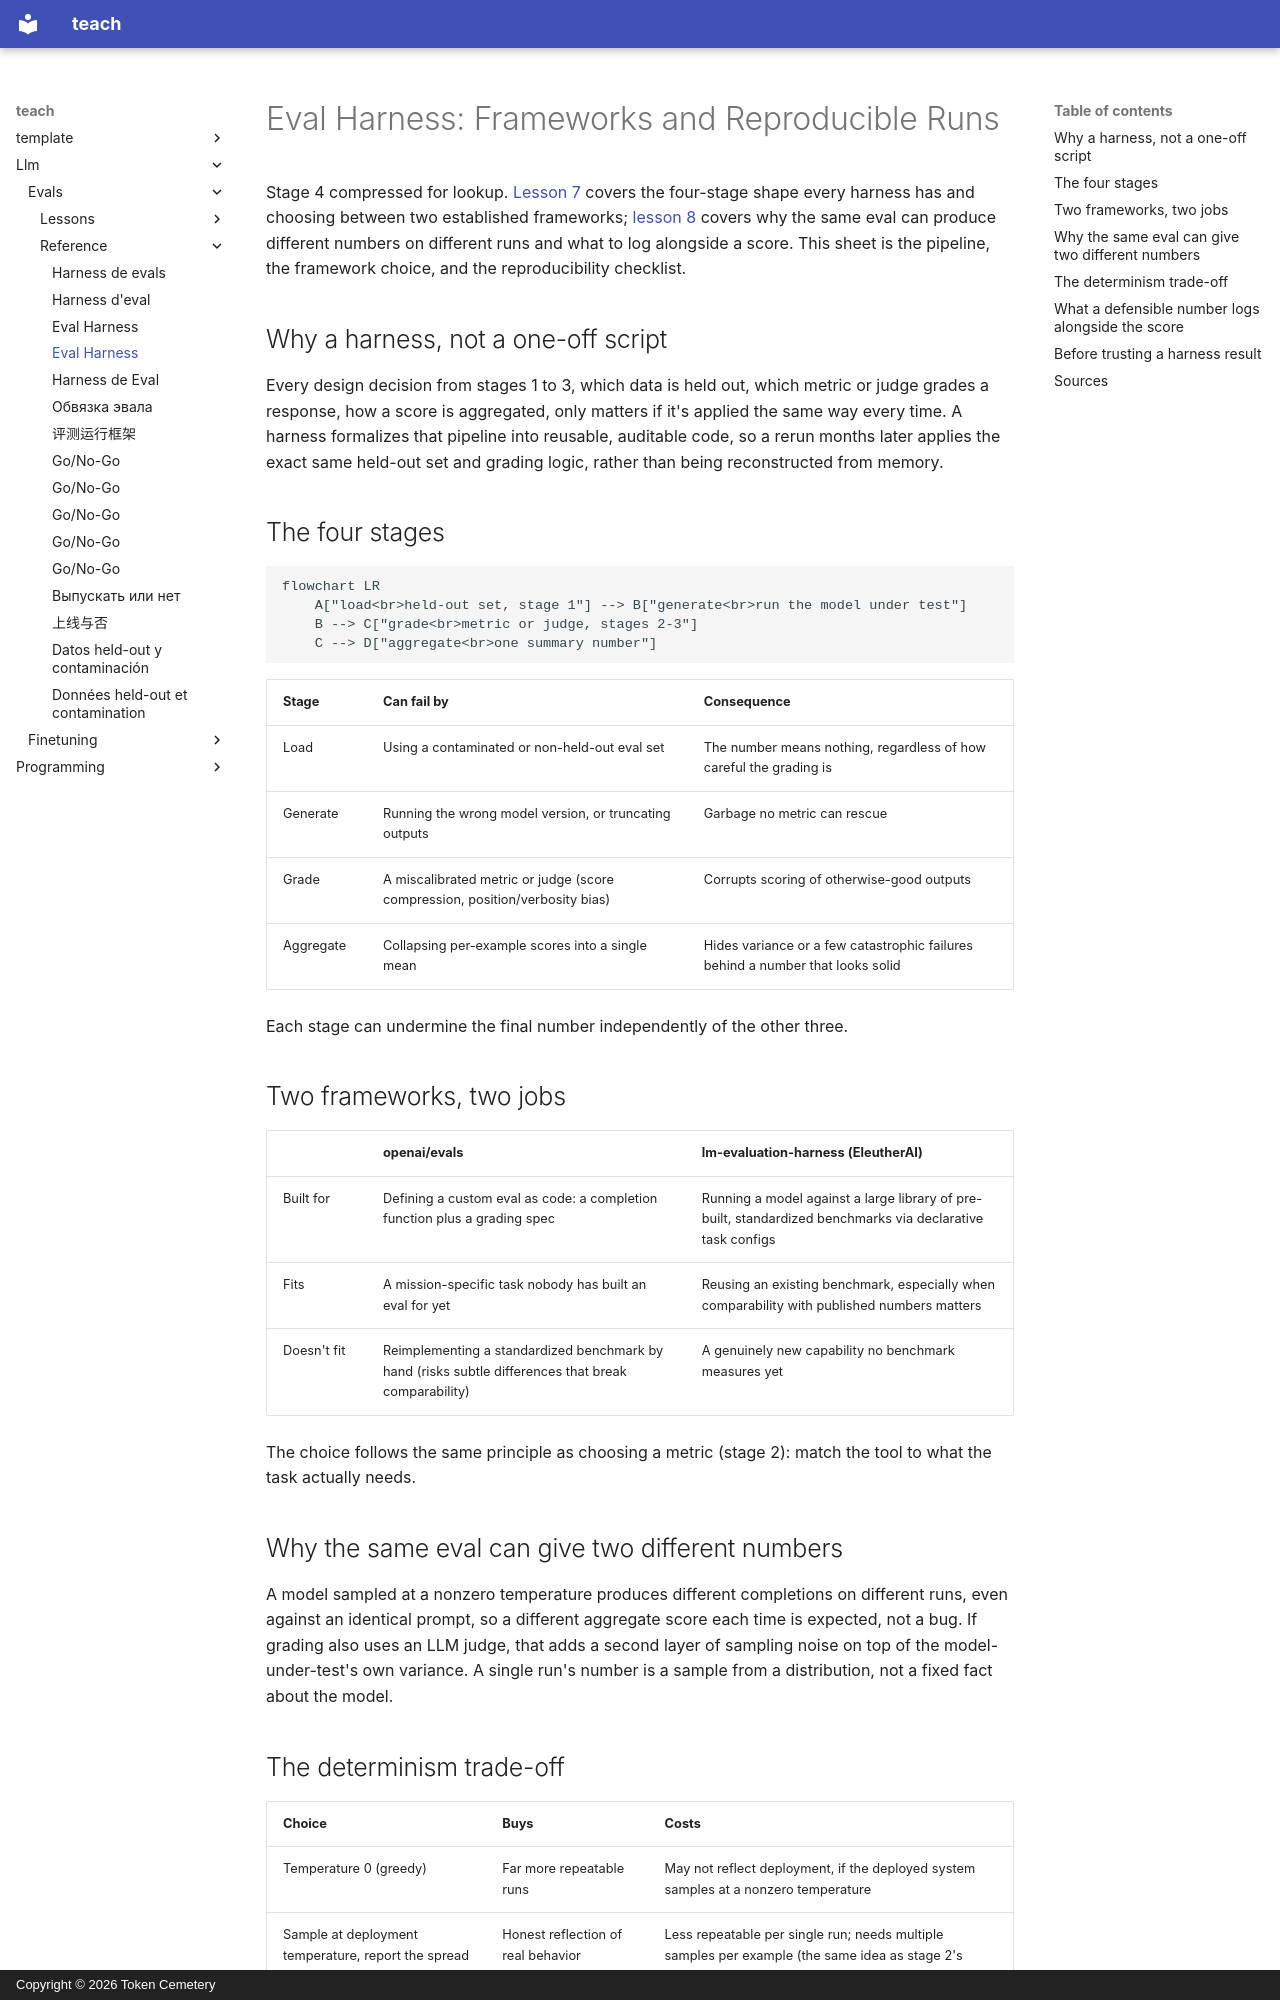

repository: TokenCemetery/teach · page: llm/evals/reference/eval-harness/index.html · generator: mkdocs · copyright: Copyright © 2026 Token Cemetery

---
title: Eval Harness
description: "The four stages every eval harness has, openai/evals versus lm-evaluation-harness, and what reproducibility requires: seed, temperature, and logged versions"
type: reference
---

# Eval Harness: Frameworks and Reproducible Runs

Stage 4 compressed for lookup. [Lesson 7](../lessons/0007-eval-frameworks-and-harness.md) covers the four-stage shape every harness has and choosing between two established frameworks; [lesson 8](../lessons/0008-reproducible-runs.md) covers why the same eval can produce different numbers on different runs and what to log alongside a score. This sheet is the pipeline, the framework choice, and the reproducibility checklist.

## Why a harness, not a one-off script

Every design decision from stages 1 to 3, which data is held out, which metric or judge grades a response, how a score is aggregated, only matters if it's applied the same way every time. A harness formalizes that pipeline into reusable, auditable code, so a rerun months later applies the exact same held-out set and grading logic, rather than being reconstructed from memory.

## The four stages

```mermaid
flowchart LR
    A["load<br>held-out set, stage 1"] --> B["generate<br>run the model under test"]
    B --> C["grade<br>metric or judge, stages 2-3"]
    C --> D["aggregate<br>one summary number"]
```

| Stage | Can fail by | Consequence |
|---|---|---|
| Load | Using a contaminated or non-held-out eval set | The number means nothing, regardless of how careful the grading is |
| Generate | Running the wrong model version, or truncating outputs | Garbage no metric can rescue |
| Grade | A miscalibrated metric or judge (score compression, position/verbosity bias) | Corrupts scoring of otherwise-good outputs |
| Aggregate | Collapsing per-example scores into a single mean | Hides variance or a few catastrophic failures behind a number that looks solid |

Each stage can undermine the final number independently of the other three.

## Two frameworks, two jobs

| | openai/evals | lm-evaluation-harness (EleutherAI) |
|---|---|---|
| Built for | Defining a custom eval as code: a completion function plus a grading spec | Running a model against a large library of pre-built, standardized benchmarks via declarative task configs |
| Fits | A mission-specific task nobody has built an eval for yet | Reusing an existing benchmark, especially when comparability with published numbers matters |
| Doesn't fit | Reimplementing a standardized benchmark by hand (risks subtle differences that break comparability) | A genuinely new capability no benchmark measures yet |

The choice follows the same principle as choosing a metric (stage 2): match the tool to what the task actually needs.

## Why the same eval can give two different numbers

A model sampled at a nonzero temperature produces different completions on different runs, even against an identical prompt, so a different aggregate score each time is expected, not a bug. If grading also uses an LLM judge, that adds a second layer of sampling noise on top of the model-under-test's own variance. A single run's number is a sample from a distribution, not a fixed fact about the model.
